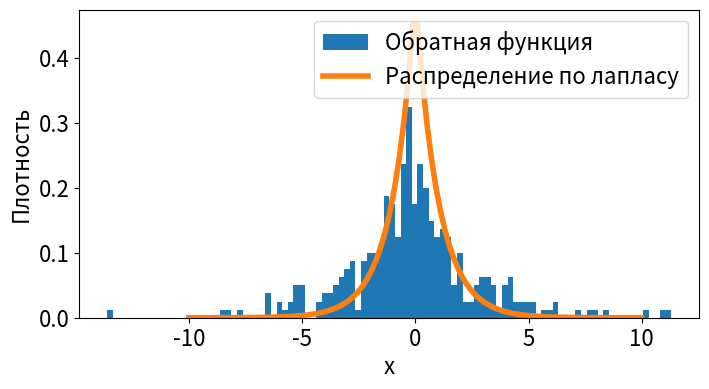

Write Python code to recreate this figure.
#Рандом по Лапласу и по обратной ему функции
import random
import numpy as np
from scipy.stats import uniform
import matplotlib.pyplot as plt
from scipy.stats import laplace

plt.rcParams.update({'font.size': 16})

def inverse_transform_laplace(b, mu, num_samples):
    u = uniform.rvs(size=num_samples)
    x = mu-b*np.sign(u-0.5)*np.log(1-2*np.abs(u-0.5))
    return x


plt.figure(figsize=(8, 4))
plt.hist(inverse_transform_laplace(2, 0, 322),bins=100, density=True, label='Обратная функция');
x_n = np.linspace(-10, 10, 100)
plt.plot(x_n, laplace().pdf(x_n), lw=4, label='Распределение по лапласу')
plt.legend()
plt.xlabel('x')
plt.ylabel('Плотность')
plt.show()